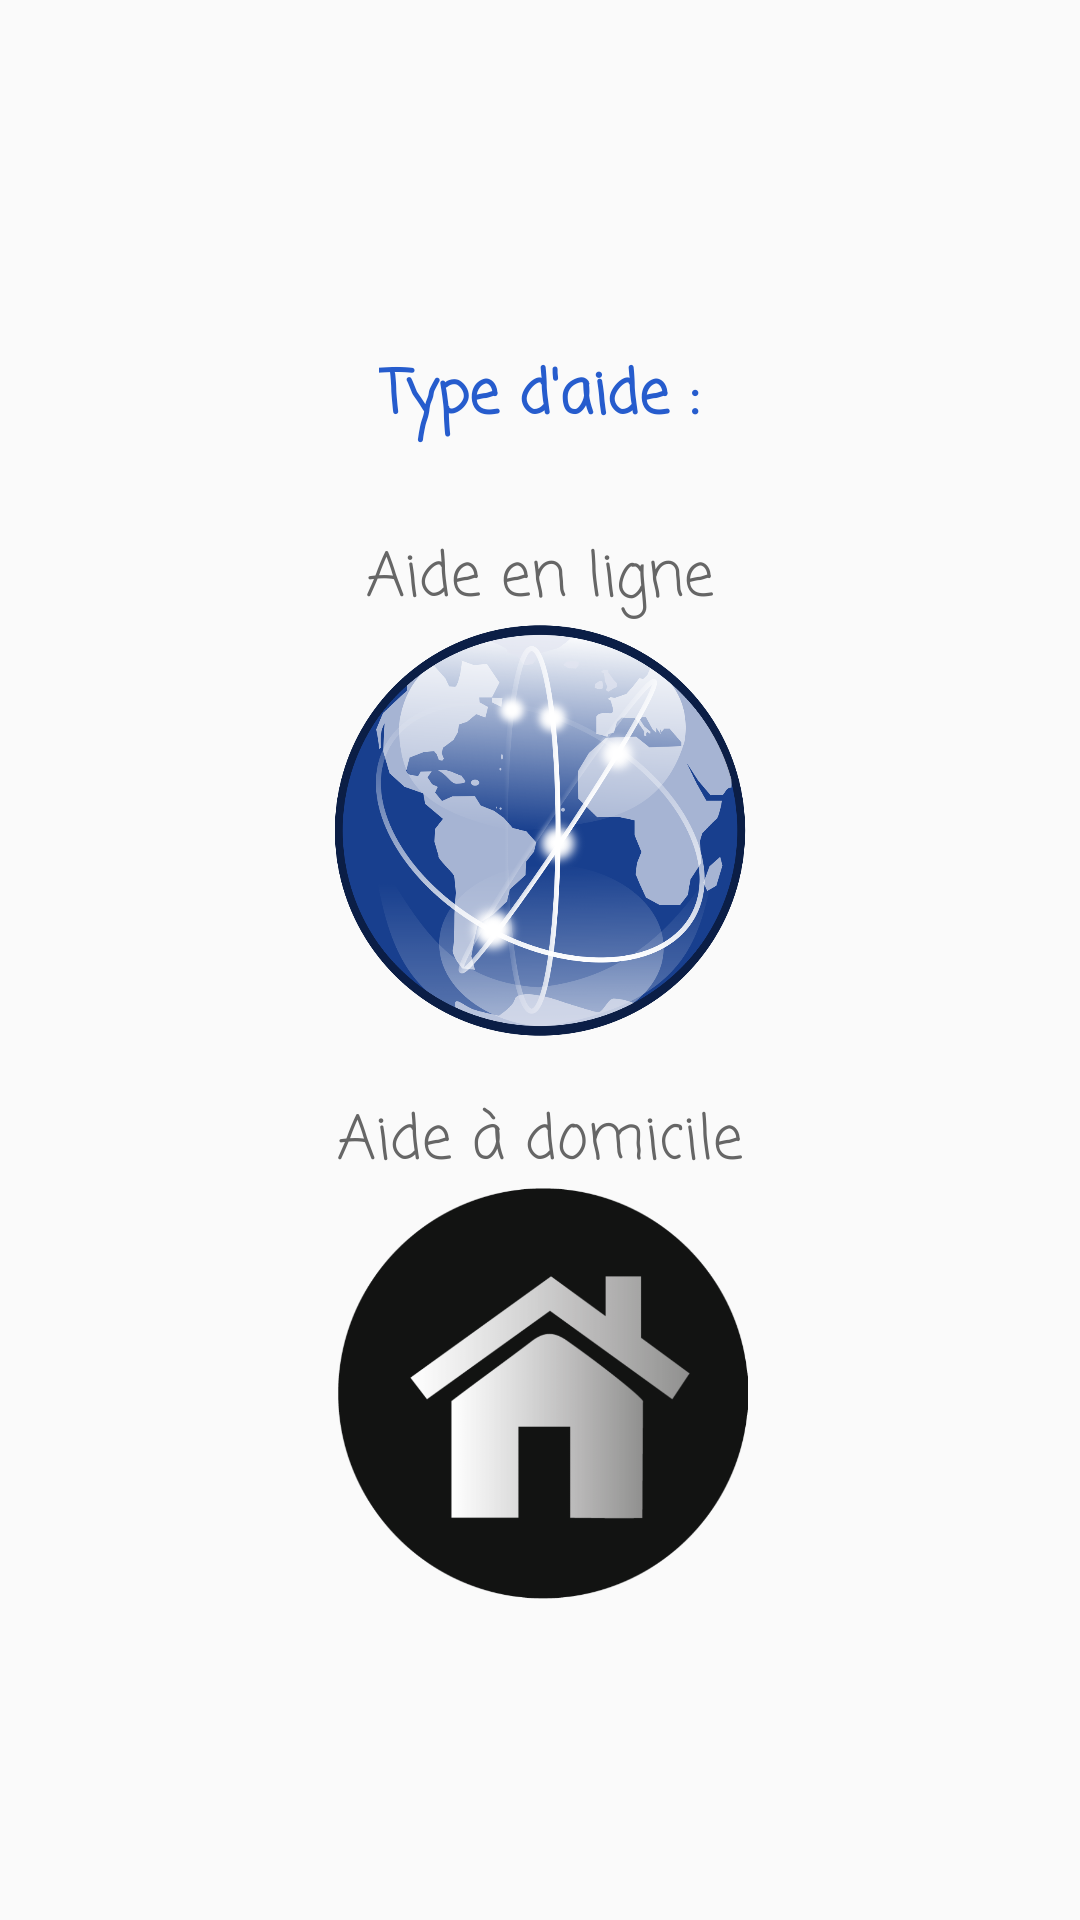

Write the Android layout XML for this screen, with the resource values it uses.
<!-- AndroidManifest.xml: application theme HelpyTheme -->
<!-- res/layout/activity_besoin_aide.xml -->
<?xml version="1.0" encoding="utf-8"?>
<LinearLayout xmlns:android="http://schemas.android.com/apk/res/android"
    xmlns:app="http://schemas.android.com/apk/res-auto"
    xmlns:tools="http://schemas.android.com/tools"
    android:layout_width="match_parent"
    android:layout_height="match_parent"
    android:orientation="vertical"
    tools:context=".BesoinAide">

    <LinearLayout
        android:layout_width="match_parent"
        android:layout_height="match_parent"
        android:orientation="vertical"
        android:gravity="center">
        <TextView
            android:id="@+id/helpywork"
            android:layout_width="wrap_content"
            android:layout_height="wrap_content"
            android:text="Type d'aide :"
            android:fontFamily="casual"
            android:textStyle="bold"
            android:textColor="#265CCD"
            android:textSize="20dp"
            android:layout_margin="20dp"/>

        <LinearLayout
            android:layout_width="match_parent"
            android:layout_height="wrap_content"
            android:layout_margin="10dp"
            android:gravity="center"
            android:orientation="vertical">

            <TextView
                android:id="@+id/teacherText"
                android:layout_width="wrap_content"
                android:layout_height="wrap_content"
                android:text="Aide en ligne"
                android:textColor="#666666"
                android:fontFamily="casual"
                android:textSize="20dp" />

            <ImageButton
                android:id="@+id/aideEnLigne"
                android:layout_width="258dp"
                android:layout_height="137dp"
                android:onClick="onClickenLigne"
                android:scaleType="fitCenter"
                app:srcCompat="@drawable/enligne"
                android:background="@color/transparent"/>
        </LinearLayout>

        <LinearLayout
            android:layout_width="match_parent"
            android:layout_height="wrap_content"
            android:orientation="vertical"
            android:gravity="center"
            android:layout_margin="10dp">
            <TextView
                android:id="@+id/studentText"
                android:layout_width="wrap_content"
                android:layout_height="wrap_content"
                android:text="Aide à domicile"
                android:textColor="#666666"
                android:fontFamily="casual"
                android:textSize="20dp"/>

            <ImageButton
                android:id="@+id/aideADomicile"
                android:layout_width="258dp"
                android:layout_height="137dp"
                android:onClick="onClickDomicile"
                android:scaleType="fitCenter"
                app:srcCompat="@drawable/domicile"
                android:background="@color/transparent"/>
        </LinearLayout>
    </LinearLayout>



</LinearLayout>
<!-- resources referenced by this layout -->
<resources>
  <color name="transparent">#00000000</color>
  <!-- drawable domicile: png bitmap (drawable, 39754 bytes) -->
  <!-- drawable enligne: png bitmap (drawable, 243369 bytes) -->
  <style name="HelpyTheme" parent="Theme.AppCompat.Light.DarkActionBar">
          
          <item name="colorPrimary">#265CCD</item>
          <item name="colorPrimaryDark">#0F3990</item>
          <item name="colorAccent">#EE7C2D</item>
      </style>
</resources>
